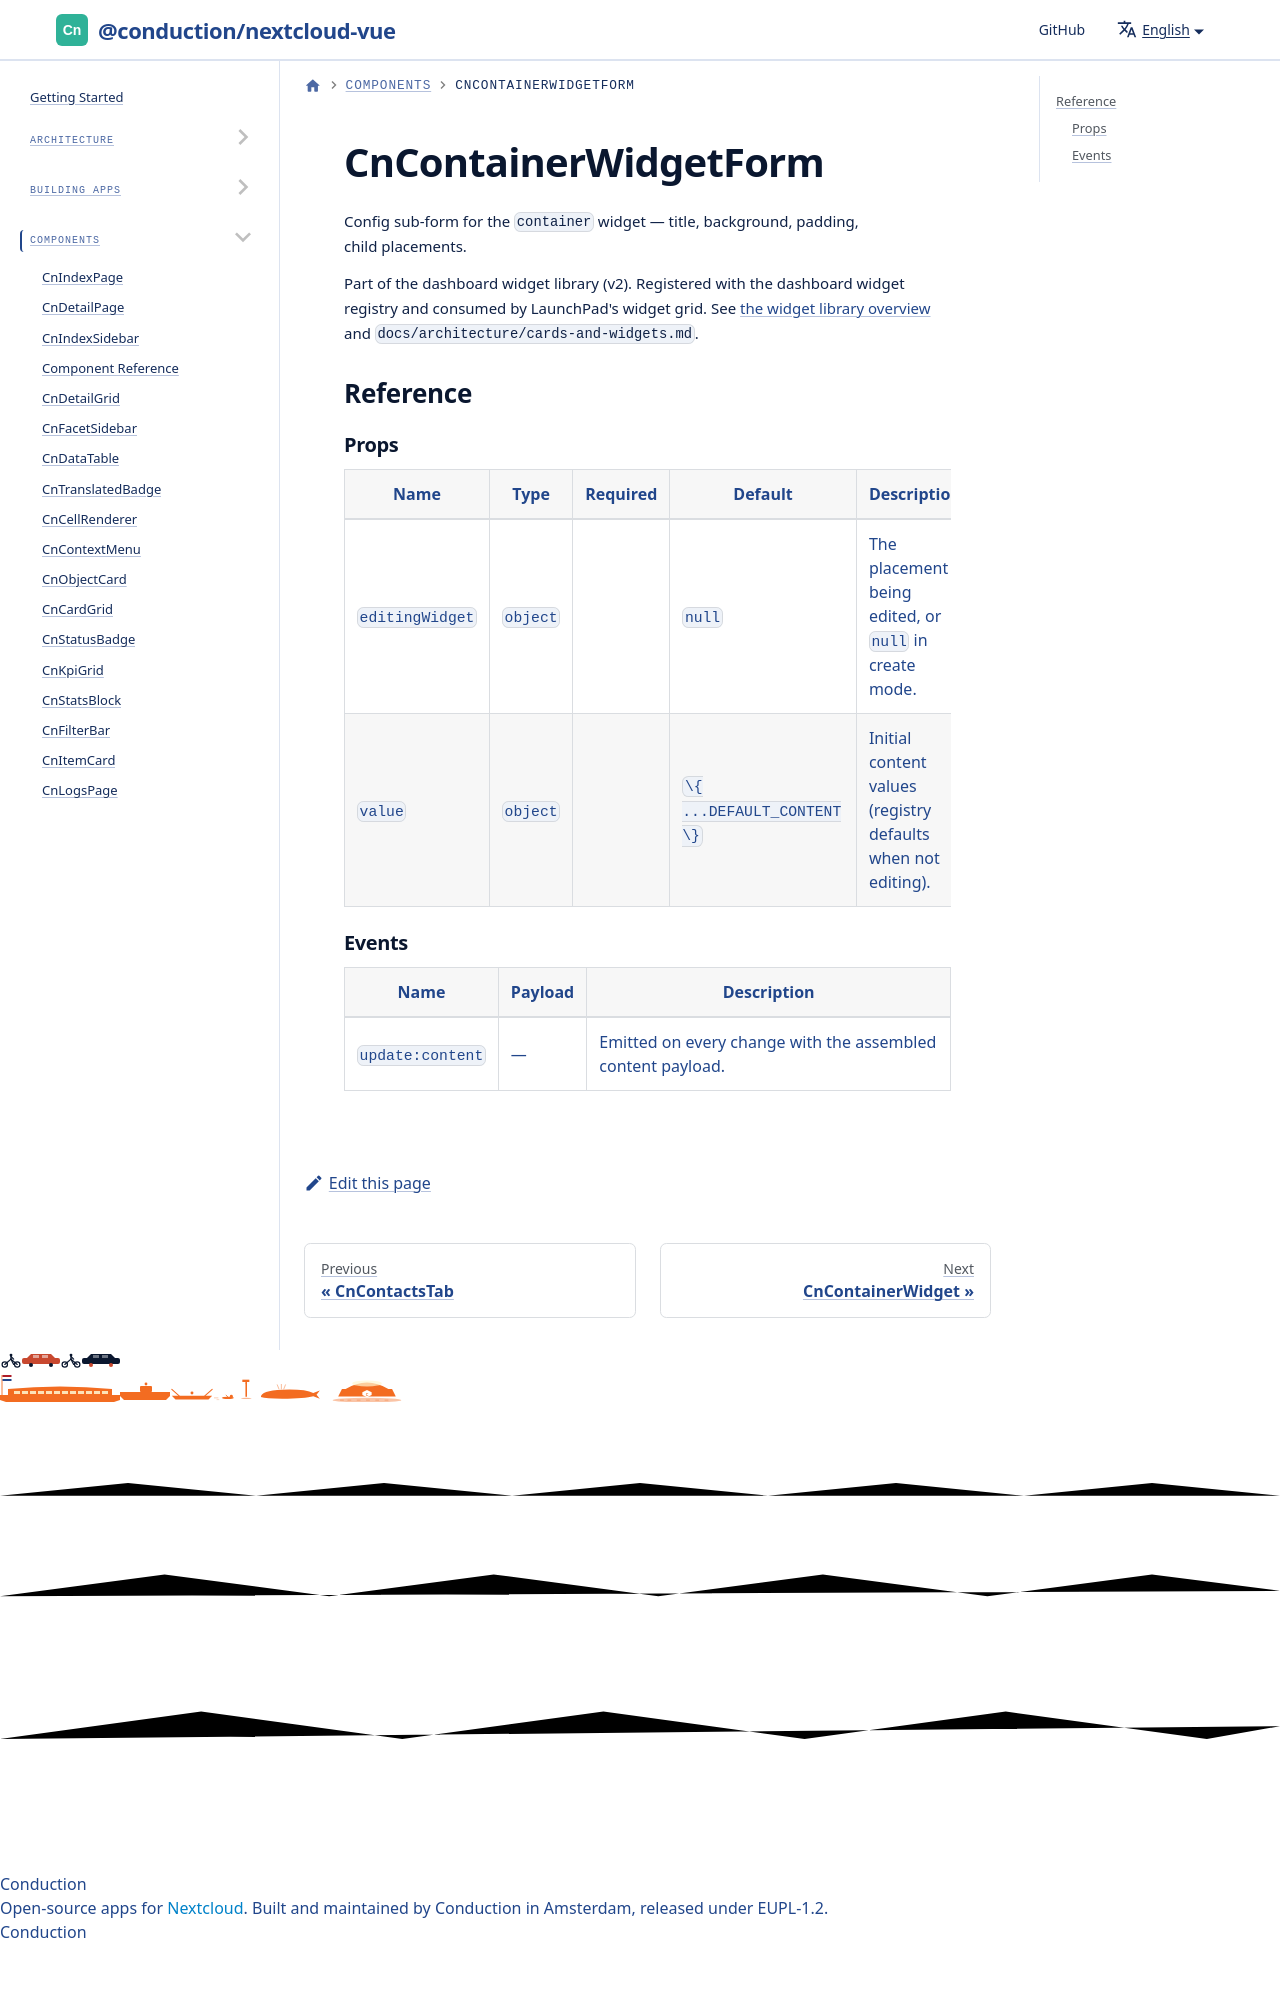

repository: ConductionNL/nextcloud-vue · page: docs/components/cn-container-widget-form/index.html · generator: docusaurus

# CnContainerWidgetForm

Config sub-form for the `container` widget — title, background, padding, child placements.

Part of the dashboard widget library (v2). Registered with the dashboard widget registry and consumed by LaunchPad's widget grid. See [the widget li
